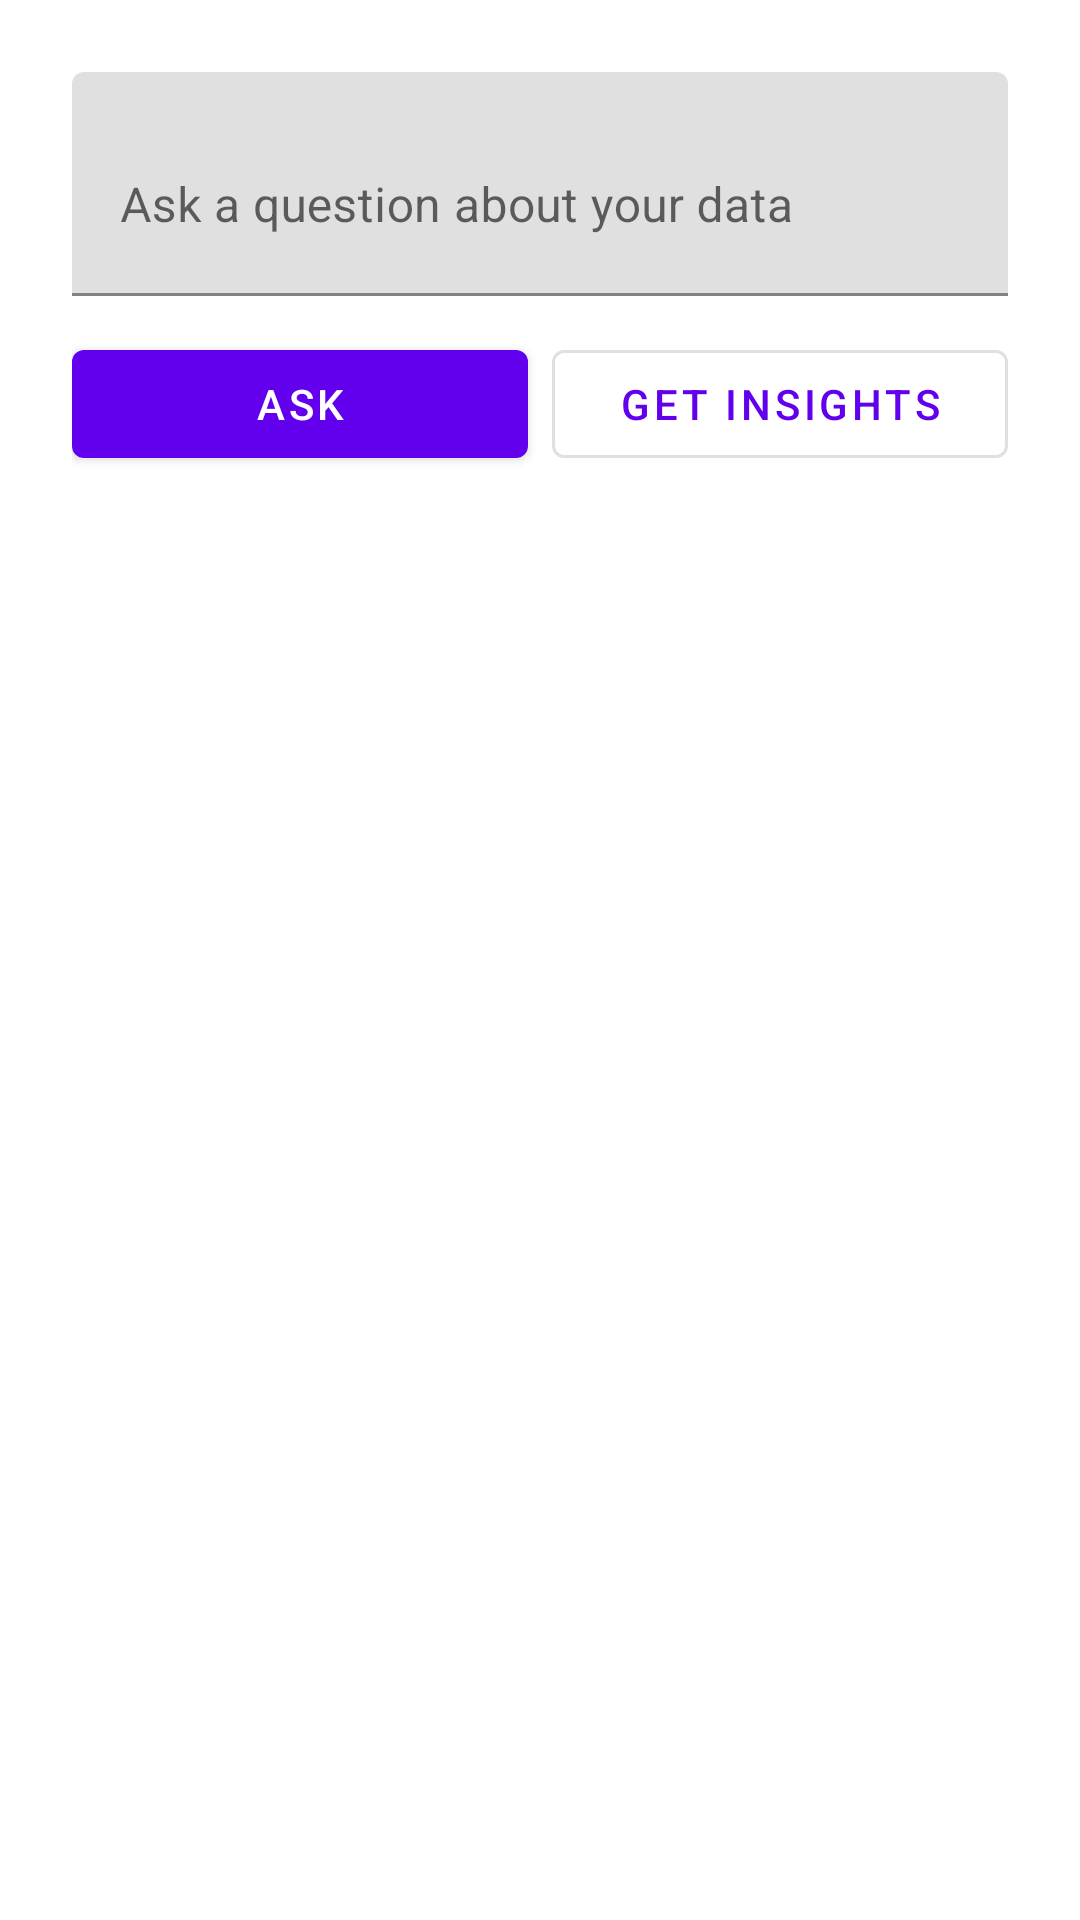

Layout XML and referenced resources for this Android screen:
<!-- AndroidManifest.xml: application theme Theme.DataDash -->
<!-- res/layout/activity_ai_assistant.xml -->
<?xml version="1.0" encoding="utf-8"?>
<ScrollView xmlns:android="http://schemas.android.com/apk/res/android"
    android:layout_width="match_parent"
    android:layout_height="match_parent">

    <LinearLayout
        android:layout_width="match_parent"
        android:layout_height="wrap_content"
        android:orientation="vertical"
        android:padding="24dp">

        <com.google.android.material.textfield.TextInputLayout
            android:layout_width="match_parent"
            android:layout_height="wrap_content"
            android:hint="@string/ask_hint">
            <com.google.android.material.textfield.TextInputEditText
                android:id="@+id/inputQuestion"
                android:layout_width="match_parent"
                android:layout_height="wrap_content"
                android:minLines="2" />
        </com.google.android.material.textfield.TextInputLayout>

        <LinearLayout
            android:layout_width="match_parent"
            android:layout_height="wrap_content"
            android:orientation="horizontal"
            android:layout_marginTop="12dp">

            <com.google.android.material.button.MaterialButton
                android:id="@+id/buttonAsk"
                android:layout_width="0dp"
                android:layout_height="wrap_content"
                android:layout_weight="1"
                android:layout_marginEnd="8dp"
                android:text="@string/ask" />

            <com.google.android.material.button.MaterialButton
                android:id="@+id/buttonInsights"
                style="@style/Widget.MaterialComponents.Button.OutlinedButton"
                android:layout_width="0dp"
                android:layout_height="wrap_content"
                android:layout_weight="1"
                android:text="@string/get_insights" />

        </LinearLayout>

        <ProgressBar
            android:id="@+id/progressBar"
            android:layout_width="wrap_content"
            android:layout_height="wrap_content"
            android:layout_gravity="center"
            android:layout_marginTop="20dp"
            android:visibility="gone" />

        <TextView
            android:id="@+id/responseText"
            android:layout_width="match_parent"
            android:layout_height="wrap_content"
            android:layout_marginTop="20dp"
            android:textSize="15sp"
            android:lineSpacingExtra="4dp" />

    </LinearLayout>
</ScrollView>
<!-- resources referenced by this layout -->
<resources>
  <string name="ask">Ask</string>
  <string name="ask_hint">Ask a question about your data</string>
  <string name="get_insights">Get Insights</string>
  <style name="Theme.DataDash" parent="Theme.MaterialComponents.DayNight.NoActionBar">
      </style>
</resources>
